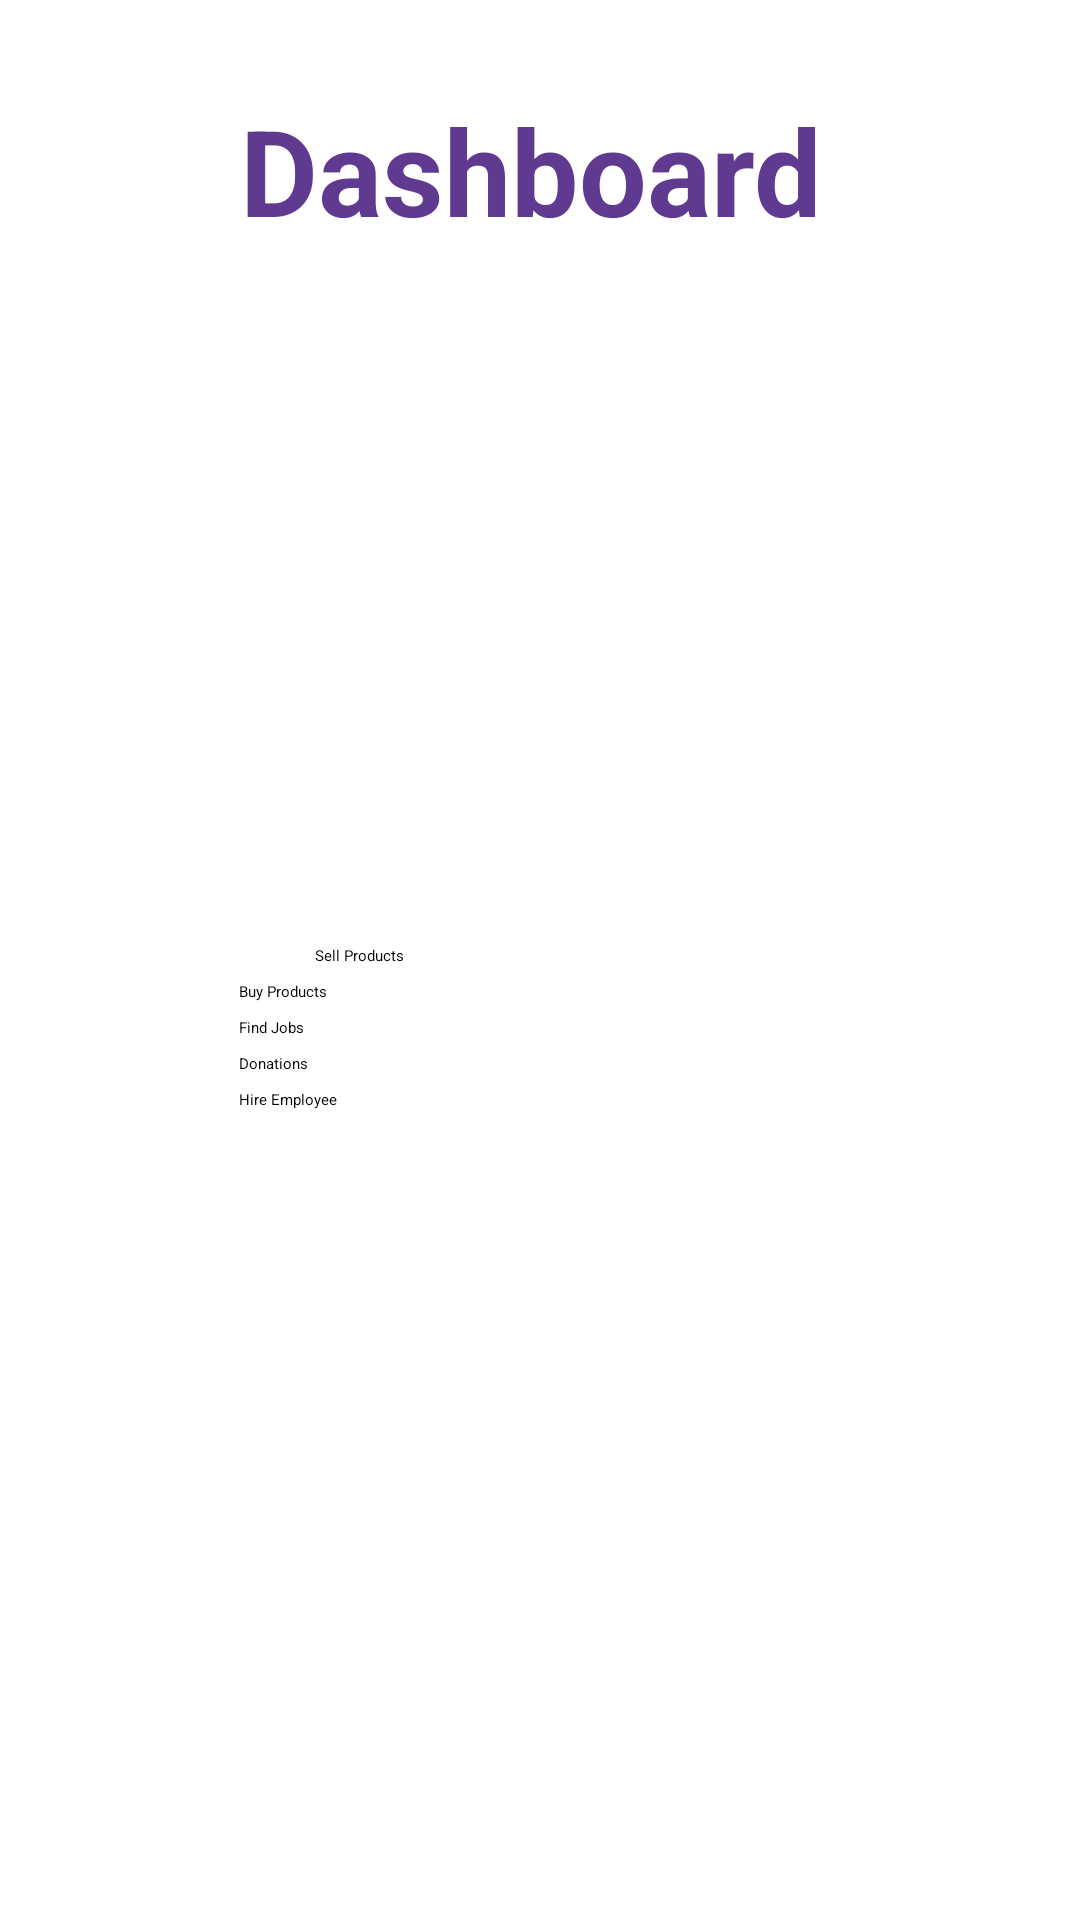

Android layout source for this screen:
<!-- AndroidManifest.xml: application theme Theme.ClickIn -->
<!-- res/layout/activity_dash2.xml -->
<?xml version="1.0" encoding="utf-8"?>
<androidx.constraintlayout.widget.ConstraintLayout xmlns:android="http://schemas.android.com/apk/res/android"
    xmlns:app="http://schemas.android.com/apk/res-auto"
    xmlns:tools="http://schemas.android.com/tools"
    android:layout_width="match_parent"
    android:layout_height="match_parent"
    tools:context=".activities.DashActivity">

    <LinearLayout
        android:layout_width="match_parent"
        android:layout_height="match_parent"
        android:orientation="vertical">

    </LinearLayout>

    <androidx.constraintlayout.widget.ConstraintLayout
        android:layout_width="match_parent"
        android:layout_height="match_parent"
        app:layout_constraintBottom_toBottomOf="parent"
        app:layout_constraintEnd_toEndOf="parent"
        app:layout_constraintStart_toStartOf="parent"
        app:layout_constraintTop_toTopOf="parent">

        <TextView
            android:id="@+id/PlaceOrd"
            android:layout_width="match_parent"
            android:layout_height="wrap_content"
            android:layout_marginStart="80dp"
            android:layout_marginTop="30dp"
            android:text="Dashboard"
            android:textColor="#603a91"
            android:textSize="40sp"
            android:textStyle="bold"
            app:layout_constraintEnd_toEndOf="parent"
            app:layout_constraintStart_toStartOf="parent"
            app:layout_constraintTop_toTopOf="parent" />

        <ImageView
            android:id="@+id/imageView11"
            android:layout_width="wrap_content"
            android:layout_height="340dp"
            android:layout_marginTop="50dp"
            android:scaleType="fitXY"
            app:layout_constraintBottom_toBottomOf="parent"
            app:layout_constraintEnd_toEndOf="parent"
            app:layout_constraintStart_toStartOf="parent"
            app:layout_constraintTop_toTopOf="parent"
            app:layout_constraintVertical_bias="1.0"
            app:srcCompat="@drawable/left" />


    </androidx.constraintlayout.widget.ConstraintLayout>

    <LinearLayout
        android:layout_width="match_parent"
        android:layout_height="match_parent"
        android:orientation="vertical">

        <androidx.constraintlayout.widget.ConstraintLayout
            android:layout_width="match_parent"
            android:layout_height="match_parent">

            <ImageView
                android:id="@+id/imageView6"
                android:layout_width="385dp"
                android:layout_height="215dp"
                android:layout_marginStart="5dp"
                android:layout_marginTop="95dp"
                android:layout_marginEnd="21dp"
                app:layout_constraintEnd_toEndOf="parent"
                app:layout_constraintStart_toStartOf="parent"
                app:layout_constraintTop_toTopOf="parent"
                app:srcCompat="@drawable/bigstock_online_shopping_on_internet_e_346190662_min_653x300_removebg_preview" />

            <Button
                android:id="@+id/button9"
                android:layout_width="200dp"
                android:layout_height="wrap_content"
                android:layout_marginStart="105dp"
                android:layout_marginTop="5dp"
                android:layout_marginEnd="106dp"
                android:text="Sell Products"
                app:layout_constraintEnd_toEndOf="parent"
                app:layout_constraintHorizontal_bias="0.0"
                app:layout_constraintStart_toStartOf="parent"
                app:layout_constraintTop_toBottomOf="@+id/imageView6" />

            <Button
                android:id="@+id/button11"
                android:layout_width="200dp"
                android:layout_height="wrap_content"
                android:layout_marginStart="105dp"
                android:layout_marginTop="5dp"
                android:layout_marginEnd="106dp"
                android:text="Buy Products"
                app:layout_constraintEnd_toEndOf="parent"
                app:layout_constraintStart_toStartOf="parent"
                app:layout_constraintTop_toBottomOf="@+id/button9" />

            <Button
                android:id="@+id/button12"
                android:layout_width="200dp"
                android:layout_height="wrap_content"
                android:layout_marginStart="105dp"
                android:layout_marginTop="5dp"
                android:layout_marginEnd="106dp"
                android:text="Find Jobs"
                app:layout_constraintEnd_toEndOf="parent"
                app:layout_constraintStart_toStartOf="parent"
                app:layout_constraintTop_toBottomOf="@+id/button11" />

            <Button
                android:id="@+id/button13"
                android:layout_width="200dp"
                android:layout_height="wrap_content"
                android:layout_marginStart="105dp"
                android:layout_marginTop="5dp"
                android:layout_marginEnd="106dp"
                android:text="Donations"
                app:layout_constraintEnd_toEndOf="parent"
                app:layout_constraintStart_toStartOf="parent"
                app:layout_constraintTop_toBottomOf="@+id/button12" />

            <Button
                android:id="@+id/button14"
                android:layout_width="200dp"
                android:layout_height="wrap_content"
                android:layout_marginStart="105dp"
                android:layout_marginTop="5dp"
                android:layout_marginEnd="106dp"
                android:text="Hire Employee"
                app:layout_constraintEnd_toEndOf="parent"
                app:layout_constraintStart_toStartOf="parent"
                app:layout_constraintTop_toBottomOf="@+id/button13" />

        </androidx.constraintlayout.widget.ConstraintLayout>
    </LinearLayout>

</androidx.constraintlayout.widget.ConstraintLayout>
<!-- resources referenced by this layout -->
<resources>
  <!-- drawable left: png bitmap (drawable, 308946 bytes) -->
</resources>
